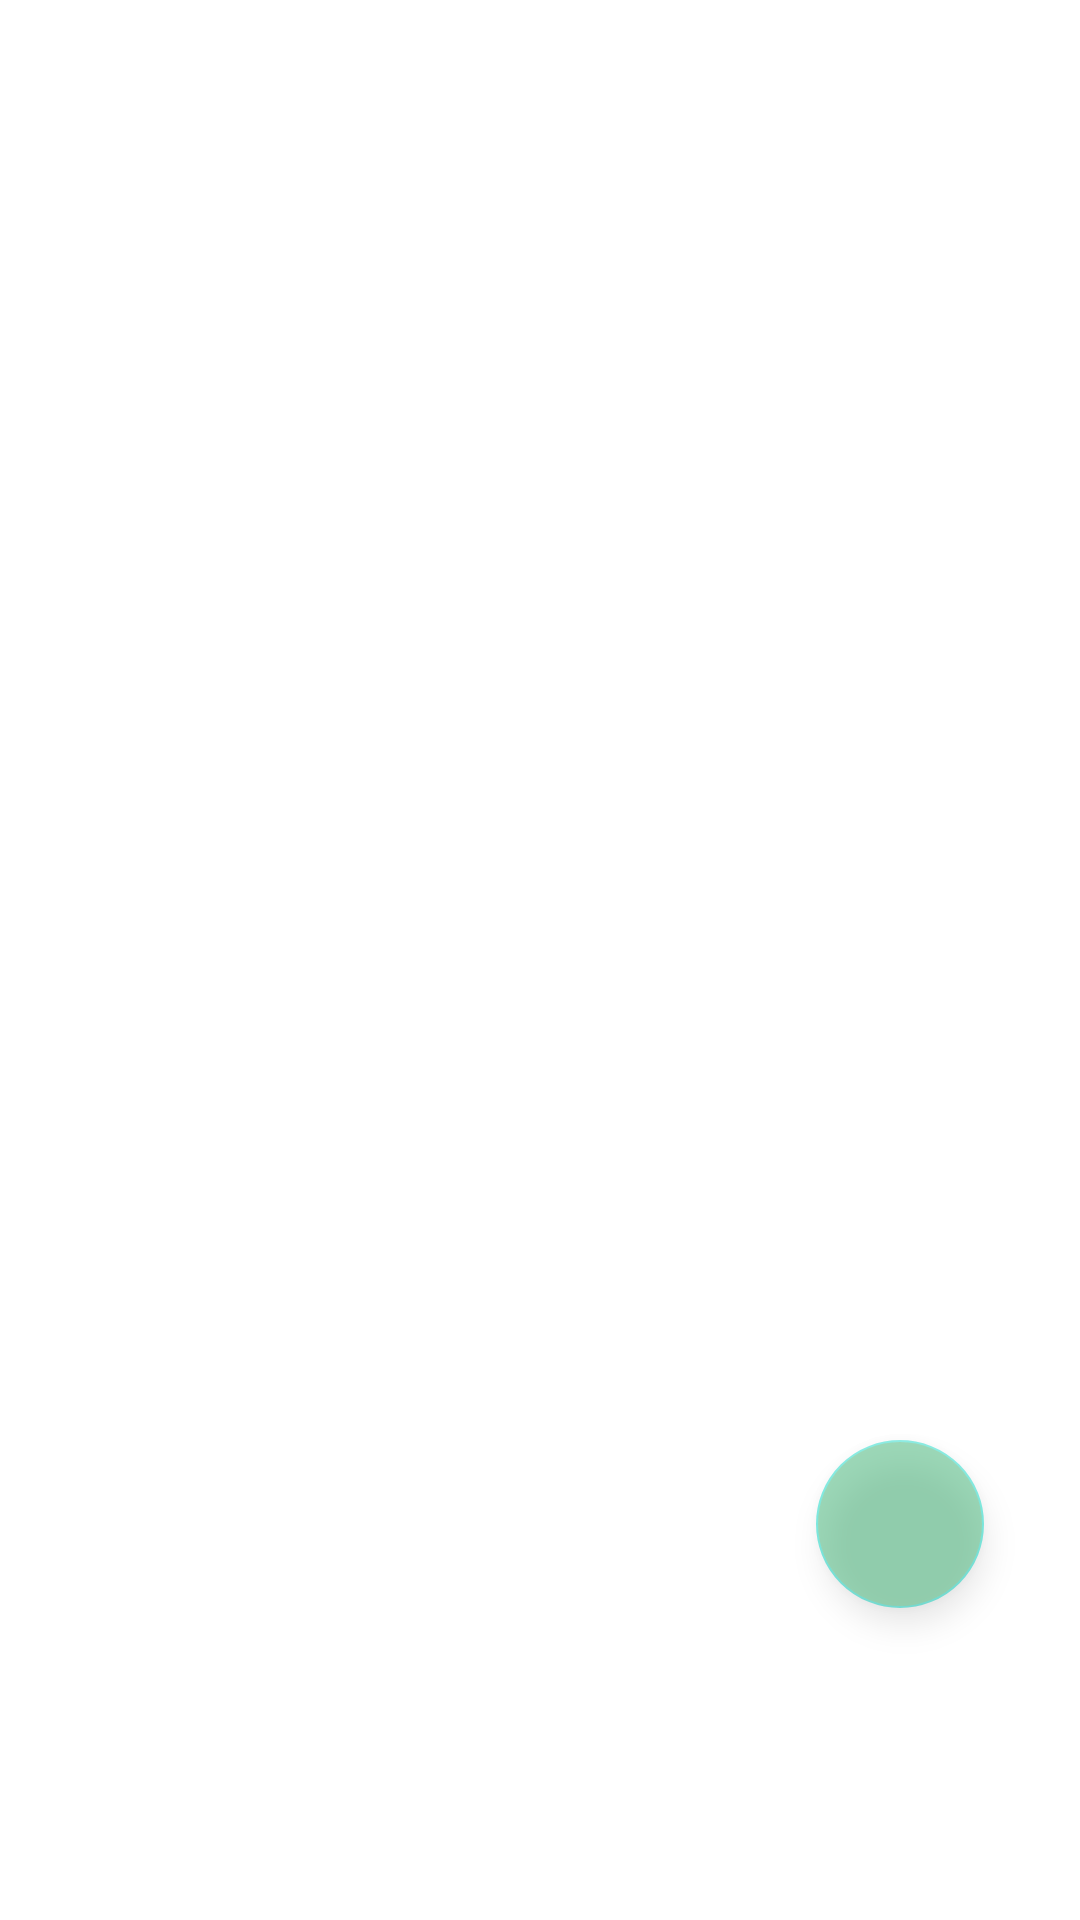

The Android layout XML behind this screen, and the referenced resources:
<!-- AndroidManifest.xml: application theme Theme.MyApplication2 -->
<!-- res/layout/fragment_account.xml -->
<androidx.constraintlayout.widget.ConstraintLayout xmlns:android="http://schemas.android.com/apk/res/android"
    xmlns:app="http://schemas.android.com/apk/res-auto"
    xmlns:tools="http://schemas.android.com/tools"
    android:layout_width="match_parent"
    android:layout_height="match_parent"
    android:columnCount="3"
    android:rowCount="3">

    <com.google.android.material.floatingactionbutton.FloatingActionButton
        android:id="@+id/fabAddAccount"
        android:layout_width="wrap_content"
        android:layout_height="wrap_content"
        android:layout_marginEnd="32dp"
        android:layout_marginBottom="104dp"
        android:alpha="0.5"
        android:backgroundTint="@color/AccountGreen"
        android:clickable="true"
        app:elevation="6dp"
        app:layout_constraintBottom_toBottomOf="parent"
        app:layout_constraintEnd_toEndOf="parent"
        app:rippleColor="@color/white"
        app:srcCompat="@drawable/ic_baseline_add_24"
        app:tint="@color/white" />

    <androidx.recyclerview.widget.RecyclerView
        android:id="@+id/recycler_view"
        android:layout_width="0dp"
        android:layout_height="0dp"
        android:layout_marginBottom="64dp"
        android:padding="16dp"
        app:layout_constraintBottom_toBottomOf="parent"
        app:layout_constraintHorizontal_bias="0.0"
        app:layout_constraintLeft_toLeftOf="parent"
        app:layout_constraintRight_toRightOf="parent"
        app:layout_constraintTop_toTopOf="parent"
        app:layout_constraintVertical_bias="0.0"
        tools:listitem="@layout/recyclerview_item" />

</androidx.constraintlayout.widget.ConstraintLayout>
<!-- res/layout/recyclerview_item.xml (included above) -->
<?xml version="1.0" encoding="utf-8"?>

<RelativeLayout xmlns:android="http://schemas.android.com/apk/res/android"
    xmlns:app="http://schemas.android.com/apk/res-auto"
    xmlns:tools="http://schemas.android.com/tools"
    android:layout_width="match_parent"
    android:layout_height="wrap_content">

    <ImageView
        android:id="@+id/accountTypeImage"
        android:layout_width="48dp"
        android:layout_height="48dp"
        android:layout_marginStart="8dp"
        android:layout_marginTop="8dp"
        android:layout_marginBottom="8dp"
        app:srcCompat="@drawable/click_before" />

    <TextView
        android:id="@+id/amountTextView"
        android:layout_width="wrap_content"
        android:layout_height="48dp"
        android:layout_alignParentEnd="true"
        android:layout_marginTop="8dp"
        android:layout_marginEnd="16dp"
        android:layout_marginBottom="8dp"
        android:fontFamily="@font/wechat_num"
        android:gravity="center"
        android:text="Amount"
        android:textColor="@color/black"
        android:textSize="20sp" />

    <TextView
        android:id="@+id/typeTextView"
        android:layout_width="wrap_content"
        android:layout_height="wrap_content"
        android:layout_alignTop="@id/accountTypeImage"
        android:layout_marginStart="16dp"
        android:layout_toEndOf="@id/accountTypeImage"
        android:text="Type"
        android:textSize="16sp" />

    <TextView
        android:id="@+id/timeTextView"
        android:layout_width="wrap_content"
        android:layout_height="wrap_content"
        android:layout_alignBottom="@id/accountTypeImage"
        android:layout_marginStart="16dp"
        android:layout_marginTop="16dp"
        android:layout_marginEnd="16dp"
        android:layout_toEndOf="@id/accountTypeImage"
        android:fontFamily="@font/wechat_num"
        android:text="Date" />

    <Button
        android:id="@+id/modifyButton"
        android:layout_width="match_parent"
        android:layout_height="match_parent"
        android:layout_alignBottom="@id/accountTypeImage"
        android:background="@android:color/transparent"
        android:text="I am transparent"
        android:textColor="@android:color/transparent" />
</RelativeLayout>
<!-- resources referenced by this layout -->
<resources>
  <color name="AccountGreen">#3EB575</color>
  <color name="black">#FF000000</color>
  <color name="white">#FFFFFFFF</color>
  <!-- drawable click_before: jpg bitmap (drawable, 3403 bytes) -->
  <style name="Theme.MyApplication2" parent="Theme.MaterialComponents.DayNight.DarkActionBar">
          
          <item name="colorPrimary">@color/bbblue</item>
          <item name="colorPrimaryVariant">@color/purple_700</item>
          <item name="colorOnPrimary">@color/white</item>
          
          <item name="colorSecondary">@color/teal_200</item>
          <item name="colorSecondaryVariant">@color/teal_700</item>
          <item name="colorOnSecondary">@color/black</item>
          
          <item name="android:statusBarColor">?attr/colorPrimary</item>
          
      </style>
  <color name="bbblue">#185ABD</color>
  <color name="purple_700">#FF3700B3</color>
  <color name="teal_200">#FF03DAC5</color>
  <color name="teal_700">#FF018786</color>
</resources>
